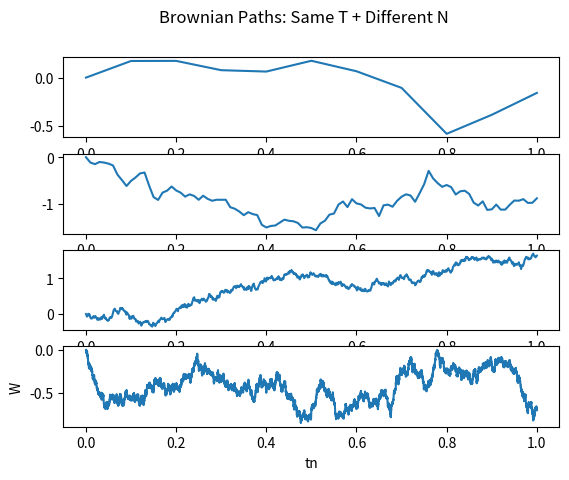
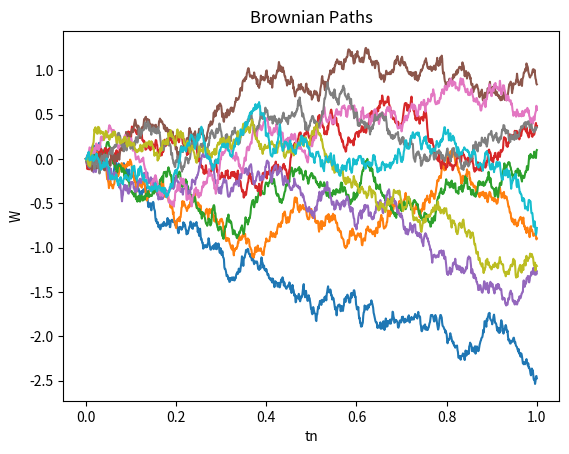

The matplotlib source for these figures, in order:
import numpy as np
import matplotlib.pyplot as plt

# PART A
def brownian_path(total_time, steps):
    delta_t = total_time/steps
    sqrt_delta_t = np.sqrt(delta_t)
    t_vector = np.linspace(0, total_time, steps+1)

    z_vector = np.random.standard_normal(steps)
    WP_vector = np.zeros(steps+1)

    for i in range(steps):
        WP_vector[i+1] = WP_vector[i] + sqrt_delta_t*z_vector[i]

    return t_vector, WP_vector

# PART B
b_T = 1
b_N = [10, 100, 1000, 10000]

for i in range(len(b_N)):
    tn, w = brownian_path(b_T, b_N[i])
    plt.subplot(4, 1, i+1)
    plt.plot(tn, w)
plt.xlabel("tn")
plt.ylabel("W")
plt.suptitle("Brownian Paths: Same T + Different N")
plt.show()

# PART C
c_T = 1
c_N = 1000
for i in range(10):
    tn, w = brownian_path(c_T, c_N)
    plt.plot(tn, w)
plt.xlabel("tn")
plt.ylabel("W")
plt.title("Brownian Paths")
plt.savefig("brownian_paths", dpi=300, bbox_inches='tight')


# # PART D + E
# M = 10**4
# end_points = np.zeros(M)
# mid_points = np.zeros(M)
# d_T = 1
# d_N = 100

# for i in range(M):
#     tn, w = brownian_path(d_T, d_N)
#     end_points[i] = w[-1]
#     mid_points[i] = w[int(d_N/2)]

# bin_size_end = 1e-1
# bins_end = np.arange(min(end_points), max(end_points) + bin_size_end, bin_size_end)
# plt.hist(end_points, bins=bins_end)
# plt.title("End Points of Brownian Paths")
# plt.xlabel("End Point")
# plt.ylabel("Frequency")
# plt.show()

# bid_size_mid = 1e-1
# bins_mid = np.arange(min(mid_points), max(mid_points) + bid_size_mid, bid_size_mid)
# plt.hist(mid_points, bins=bins_mid)
# plt.title("Mid Points of Brownian Paths")
# plt.xlabel("Mid Point")
# plt.ylabel("Frequency")
# plt.show()
